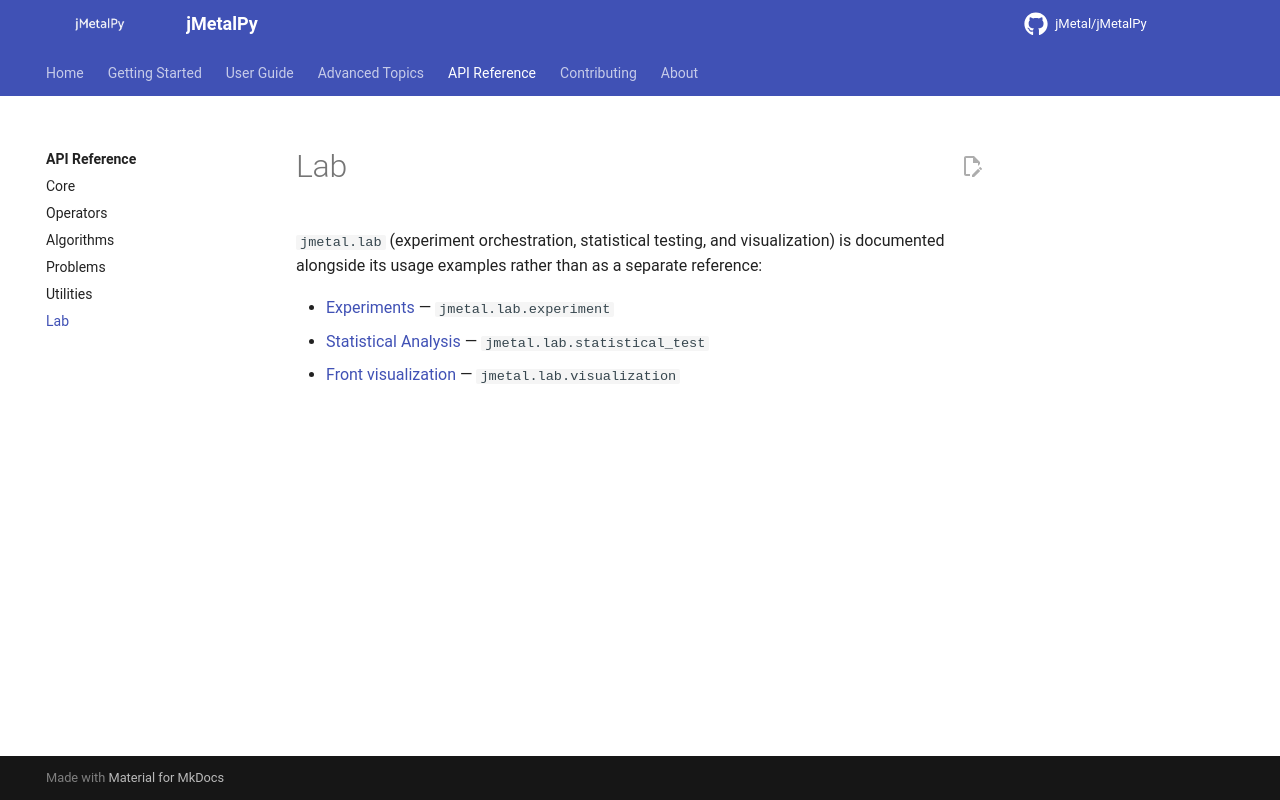

repository: jMetal/jMetalPy · page: api/lab/index.html · generator: mkdocs

# Lab

`jmetal.lab` (experiment orchestration, statistical testing, and visualization) is documented
alongside its usage examples rather than as a separate reference:

- [Experiments](../tutorials/experiment.md) — `jmetal.lab.experiment`
- [Statistical Analysis](../tutorials/statistics.md) — `jmetal.lab.statistical_test`
- [Front visualization](../tutorials/visualization.md) — `jmetal.lab.visualization`
